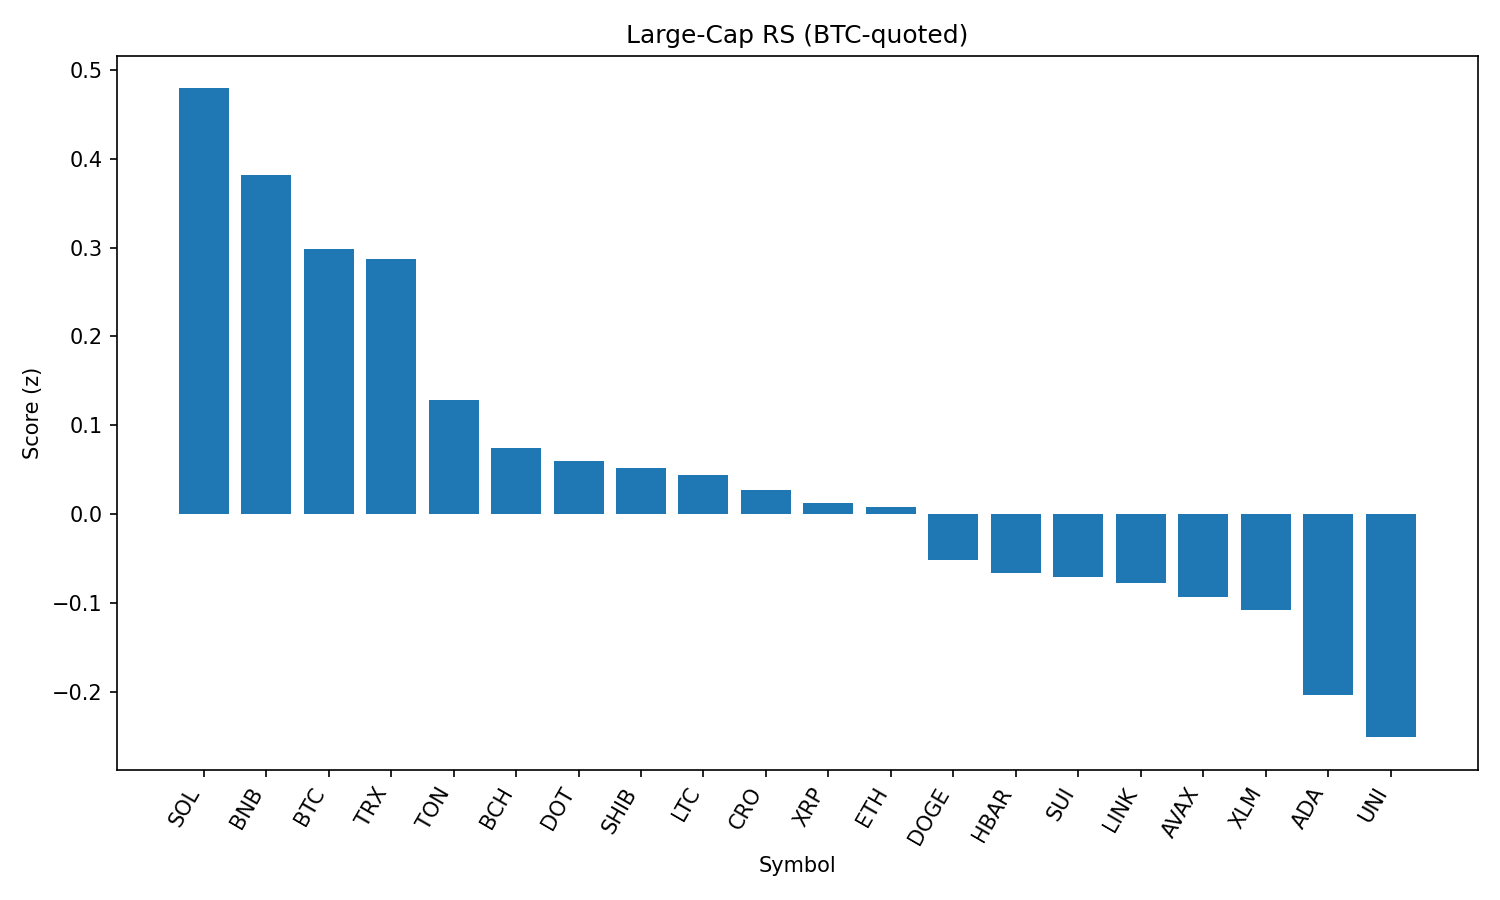

The table this chart was drawn from, first rows:
rank, name, symbol, price_btc, price_usd, pct_1h_btc, pct_24h_btc, pct_7d_btc, market_cap_rank, market_cap_usd, volume_usd, score
1, Solana, SOL, 0.00188, 210.8, -0.1121, 1.827, 16.29, 6, 113961276701, 13722239012, 0.4793
2, BNB, BNB, 0.007759, 870, 0.0662, 0.8938, 3.981, 5, 121087892525, 1803341324, 0.3819
3, Bitcoin, BTC, 1.0, 112131, 0.0, 0.0, 0.0, 1, 2231280107300, 38550850535, 0.2981
4, TRON, TRX, 3.06e-06, 0.3429, 0.3677, -1.388, -2.672, 10, 32463202669, 844042112, 0.2877
5, Toncoin, TON, 2.819e-05, 3.16, -0.03865, -0.7336, -4.629, 28, 8112945196, 287974515, 0.1284
6, Bitcoin Cash, BCH, 0.004925, 552.2, -0.1932, -0.7286, -0.9359, 21, 10997918080, 161077336, 0.07401
7, Polkadot, DOT, 3.481e-05, 3.9, -0.5145, 0.7005, 2.189, 34, 5944390532, 370973016, 0.05924
8, Shiba Inu, SHIB, 1.11334e-10, 1.248e-05, -0.3365, -0.2935, 0.8316, 30, 7357988070, 192554901, 0.05168
9, Litecoin, LTC, 0.001, 112.1, -0.1682, -1.134, -2.15, 27, 8550018296, 482484902, 0.04389
10, Cronos, CRO, 2.69e-06, 0.3017, -4.659, 16.03, 112.5, 23, 10189118125, 2297834650, 0.02718
11, XRP, XRP, 2.645e-05, 2.97, -0.2122, -1.718, 2.214, 3, 176533628416, 6540532552, 0.01188
12, Ethereum, ETH, 0.03979, 4461, -0.2011, -2.497, 5.418, 2, 538206135381, 31419729954, 0.00781
13, Dogecoin, DOGE, 1.97e-06, 0.2209, -0.6561, 0.2004, 2.168, 9, 33311874629, 2157879152, -0.05191
14, Hedera, HBAR, 2.11e-06, 0.2364, -0.2913, -1.86, 0.4248, 24, 10023955120, 237282118, -0.0666
15, Sui, SUI, 3.06e-05, 3.43, -0.396, -1.337, 0.4338, 19, 12056618177, 1167947305, -0.07064
16, Chainlink, LINK, 0.0002206, 24.74, -0.9786, 1.93, -0.7863, 13, 16778524335, 2723649083, -0.07758
17, Avalanche, AVAX, 0.0002165, 24.28, -0.4288, -1.782, 5.988, 22, 10258055127, 690417350, -0.09304
18, Stellar, XLM, 3.35e-06, 0.3757, -0.2793, -2.041, -4.709, 20, 11786396183, 258610492, -0.1084
19, Cardano, ADA, 7.57e-06, 0.8487, -0.5624, -1.795, -1.248, 11, 30968752616, 1527059190, -0.2041
20, Uniswap, UNI, 8.749e-05, 9.81, -0.6698, -1.463, -4.461, 35, 5891492421, 340794882, -0.2513
21, Hyperliquid, HYPE, 0.0004117, 46.34, -1.599, -5.682, 12.56, 16, 12534213248, 418264376, -0.9842
